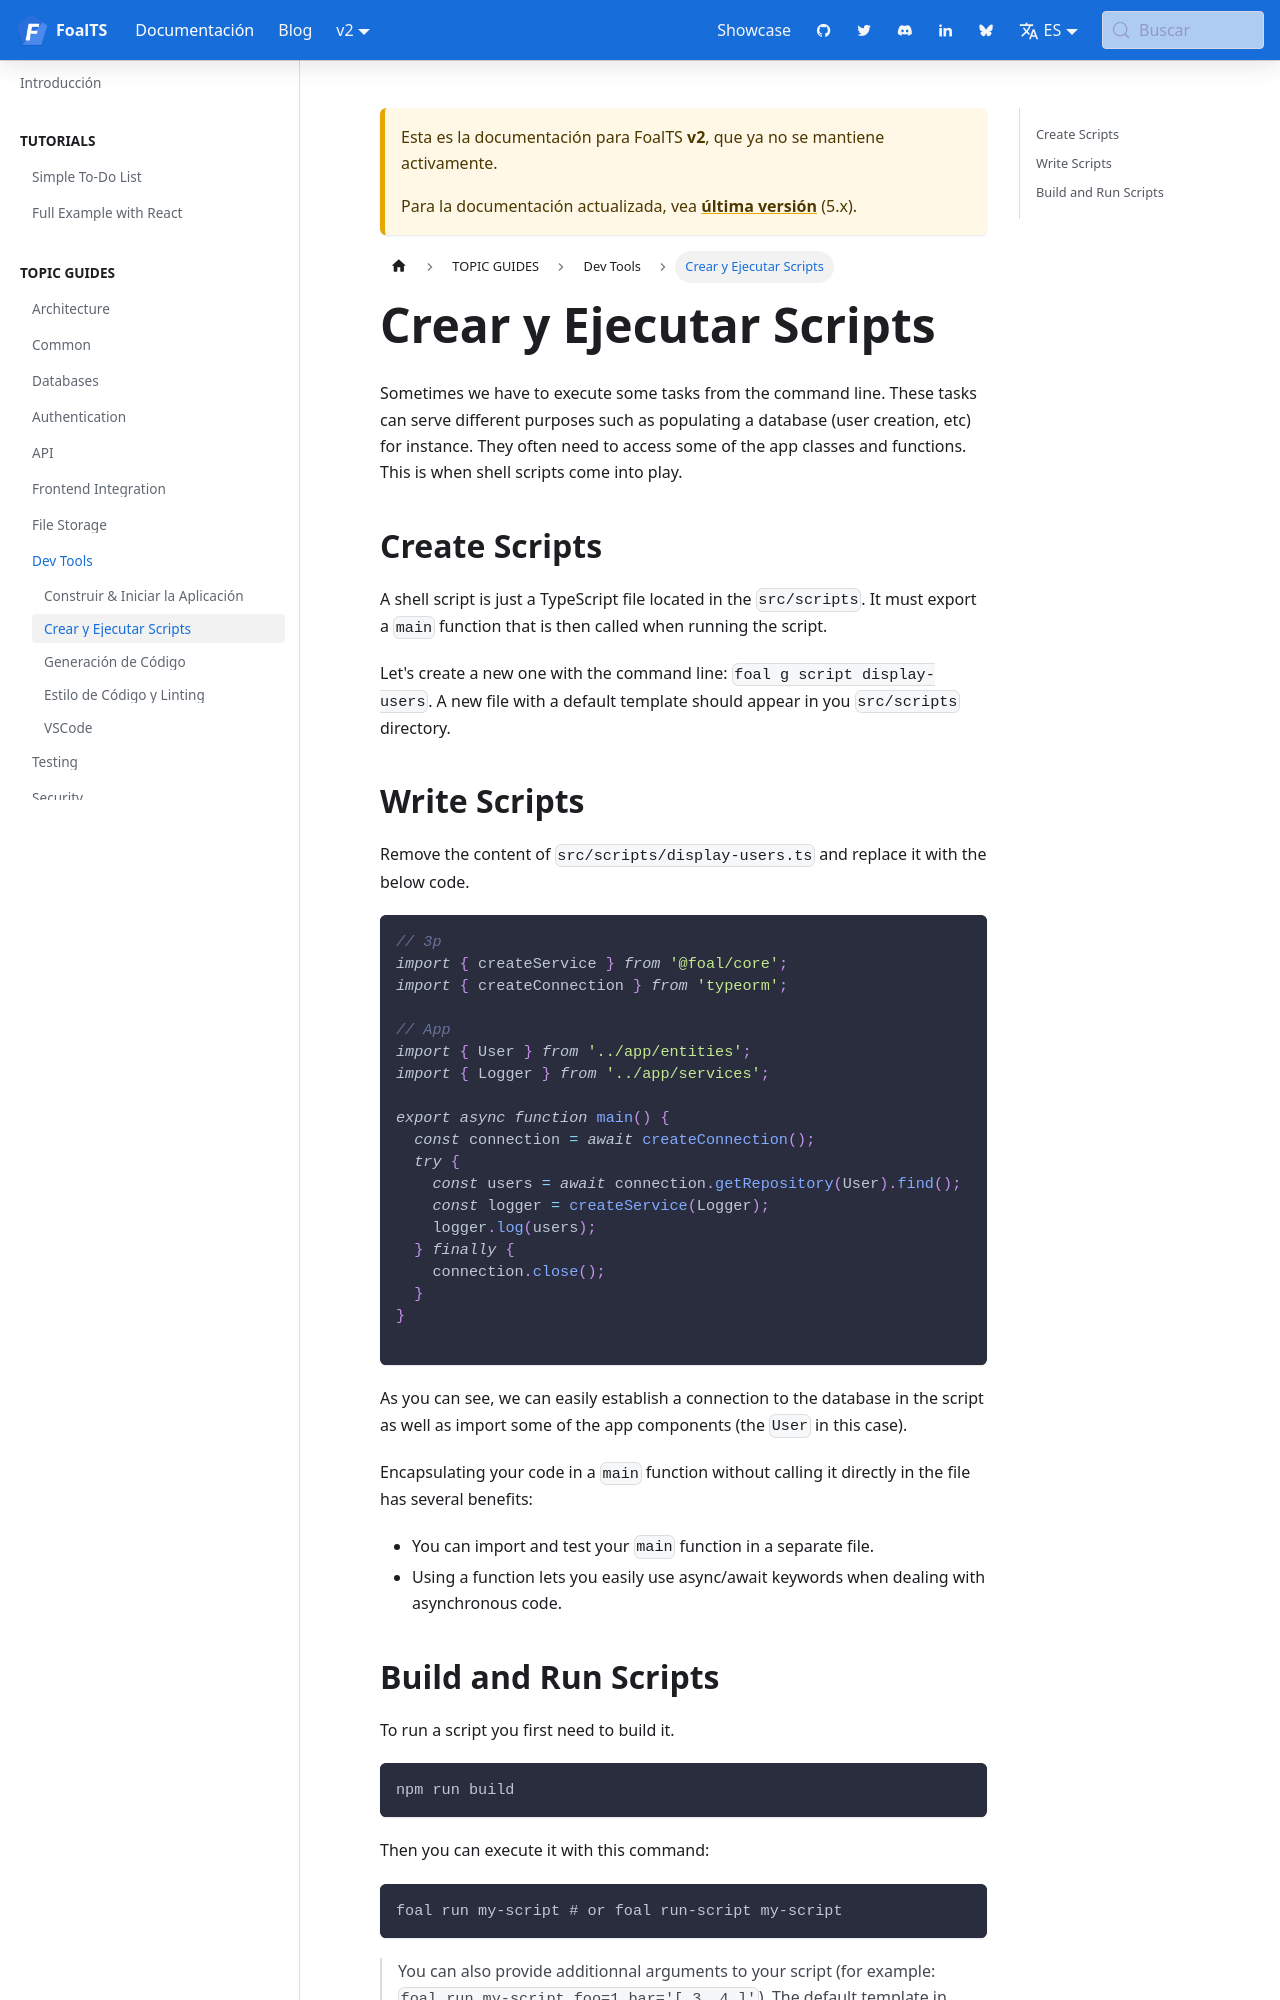

repository: FoalTS/foal · page: es/docs/2.x/development-environment/create-and-run-scripts/index.html · generator: docusaurus

# Create and Run Scripts

> You are reading the documentation for version 2 of FoalTS. Instructions for upgrading to this version are available [here](../upgrade-to-v2/README.md). The old documentation can be found [here](https://github.com/FoalTS/foal/tree/v1.x/docs).

Sometimes we have to execute some tasks from the command line. These tasks can serve different purposes such as populating a database (user creation, etc) for instance. They often need to access some of the app classes and functions. This is when shell scripts come into play.

# Create Scripts

A shell script is just a TypeScript file located in the `src/scripts`. It must export a `main` function that is then called when running the script.

Let's create a new one with the command line: `foal g script display-users`. A new file with a default template should appear in you `src/scripts` directory.

# Write Scripts

Remove the content of `src/scripts/display-users.ts` and replace it with the below code.

```typescript
// 3p
import { createService } from '@foal/core';
import { createConnection } from 'typeorm';

// App
import { User } from '../app/entities';
import { Logger } from '../app/services';

export async function main() {
  const connection = await createConnection();
  try {
    const users = await connection.getRepository(User).find();
    const logger = createService(Logger);
    logger.log(users);
  } finally {
    connection.close();
  }
}

```

As you can see, we can easily establish a connection to the database in the script as well as import some of the app components (the `User` in this case).

Encapsulating your code in a `main` function without calling it directly in the file has several benefits:
- You can import and test your `main` function in a separate file.
- Using a function lets you easily use async/await keywords when dealing with asynchronous code.
